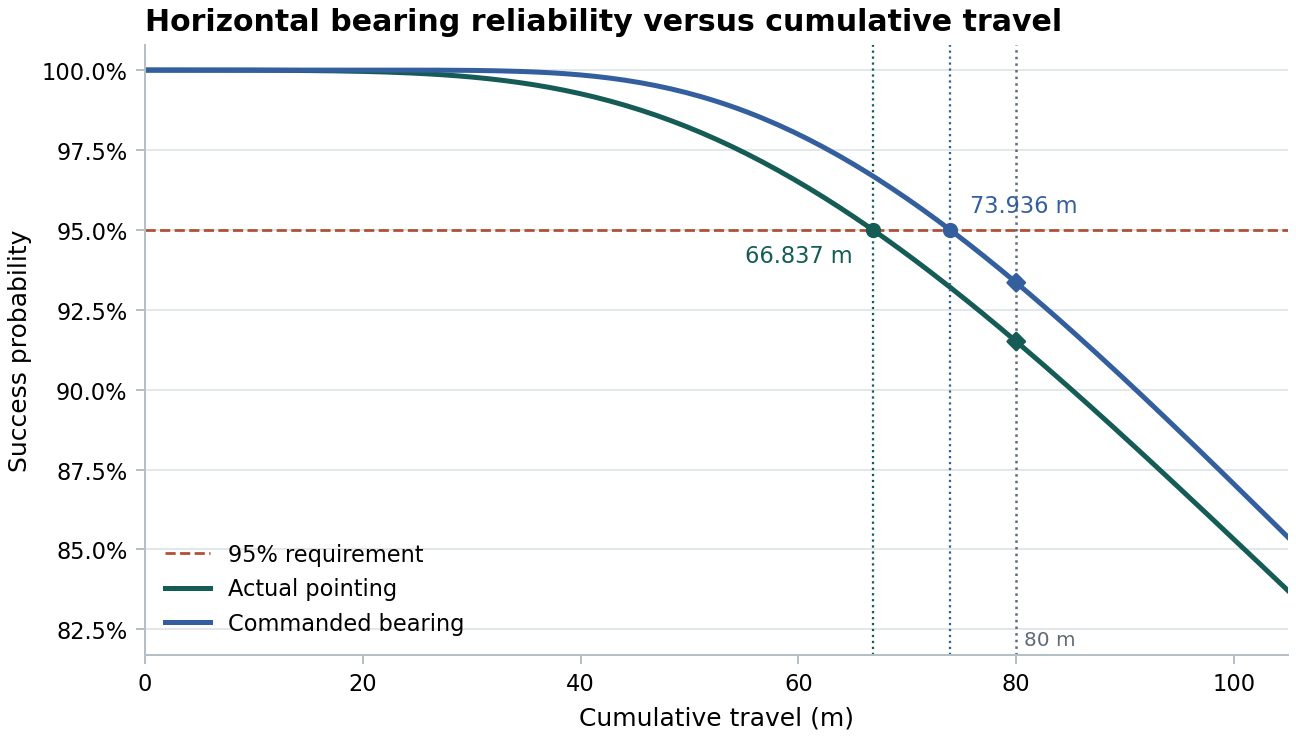

The table this chart was drawn from, first rows:
distance_m, sigma_m, actual, command, taylor_actual, taylor_command
0.0, 0.3, 1, 1.0, 1, 1.0
0.7, 0.314, 1, 1.0, 1, 1.0
1.4, 0.328, 1, 1.0, 1, 1.0
2.1, 0.342, 1, 1, 1, 1.0
2.8, 0.356, 1, 1.0, 1, 1.0
3.5, 0.37, 1, 1.0, 1, 1.0
4.2, 0.384, 1, 1.0, 1, 1.0
4.9, 0.398, 1, 1.0, 1, 1.0
5.6, 0.412, 1, 1.0, 1, 1.0
6.3, 0.426, 1, 1, 1, 1
7.0, 0.44, 1, 1, 1, 1
7.7, 0.454, 1, 1, 1, 1
8.4, 0.468, 1, 1, 1, 1
9.1, 0.482, 1, 1, 1, 1
9.8, 0.496, 1, 1, 1, 1
10.5, 0.51, 0.9999, 1, 0.9999, 1
11.2, 0.524, 0.9999, 1, 0.9999, 1
11.9, 0.538, 0.9999, 1, 0.9999, 1
12.6, 0.552, 0.9999, 1, 0.9999, 1
13.3, 0.566, 0.9999, 1, 0.9999, 1
14.0, 0.58, 0.9999, 1, 0.9999, 1
14.7, 0.594, 0.9999, 1, 0.9999, 1
15.4, 0.608, 0.9998, 1, 0.9998, 1
16.1, 0.622, 0.9998, 1, 0.9998, 1
16.8, 0.636, 0.9998, 1, 0.9998, 1
17.5, 0.65, 0.9997, 1, 0.9997, 1
18.2, 0.664, 0.9997, 1, 0.9997, 1
18.9, 0.678, 0.9997, 1, 0.9997, 1
19.6, 0.692, 0.9996, 1, 0.9996, 1
20.3, 0.706, 0.9996, 1, 0.9996, 1
21.0, 0.72, 0.9995, 1, 0.9995, 1
21.7, 0.734, 0.9994, 1, 0.9994, 1
22.4, 0.748, 0.9994, 1, 0.9994, 1
23.1, 0.762, 0.9993, 1, 0.9993, 1
23.8, 0.776, 0.9992, 1, 0.9992, 1
24.5, 0.79, 0.9991, 1, 0.9991, 1
25.2, 0.804, 0.999, 1, 0.999, 1
25.9, 0.818, 0.9988, 1, 0.9988, 1
26.6, 0.832, 0.9987, 1, 0.9987, 1
27.3, 0.846, 0.9985, 1, 0.9985, 1
28.0, 0.86, 0.9984, 0.9999, 0.9984, 1
28.7, 0.874, 0.9982, 0.9999, 0.9982, 0.9999
29.4, 0.888, 0.998, 0.9999, 0.998, 0.9999
30.1, 0.902, 0.9978, 0.9999, 0.9978, 0.9999
30.8, 0.916, 0.9976, 0.9999, 0.9976, 0.9999
31.5, 0.93, 0.9973, 0.9998, 0.9973, 0.9998
32.2, 0.944, 0.997, 0.9998, 0.9971, 0.9998
32.9, 0.958, 0.9968, 0.9997, 0.9968, 0.9997
33.6, 0.972, 0.9964, 0.9997, 0.9965, 0.9997
34.3, 0.986, 0.9961, 0.9996, 0.9961, 0.9996
35.0, 1.0, 0.9958, 0.9995, 0.9958, 0.9995
35.7, 1.014, 0.9954, 0.9994, 0.9954, 0.9994
36.4, 1.028, 0.995, 0.9993, 0.995, 0.9993
37.1, 1.042, 0.9946, 0.9992, 0.9946, 0.9992
37.8, 1.056, 0.9941, 0.999, 0.9942, 0.9991
38.5, 1.07, 0.9937, 0.9989, 0.9937, 0.9989
39.2, 1.084, 0.9932, 0.9987, 0.9932, 0.9987
39.9, 1.098, 0.9927, 0.9985, 0.9927, 0.9985
40.6, 1.112, 0.9921, 0.9983, 0.9922, 0.9983
41.3, 1.126, 0.9915, 0.998, 0.9916, 0.9981
... 94 more rows
